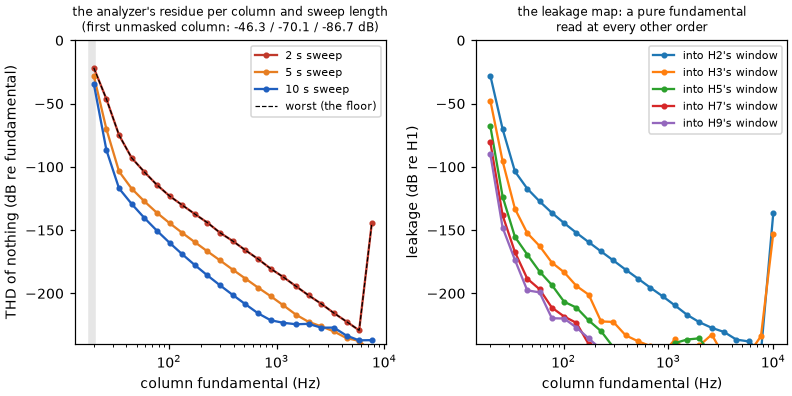

Data behind this chart, as committed beside it:
freq_hz	residue_2s_db	residue_5s_db	residue_10s_db	worst_db
20	-21.63	-27.74	-34.13	-21.63
26.2	-46.32	-70.11	-86.67	-46.32
34.33	-74.85	-103.6	-117	-74.85
44.99	-92.87	-117.2	-129.3	-92.87
58.94	-104	-127.2	-140.3	-104
77.23	-114.2	-136.3	-150.4	-114.2
101.2	-123	-144.4	-160	-123
132.6	-130.2	-152.1	-169	-130.2
173.7	-137.3	-159.5	-177.6	-137.3
227.6	-144.1	-166.8	-185.8	-144.1
298.2	-152.1	-174	-193.7	-152.1
390.7	-158.6	-181.2	-201.2	-158.6
511.9	-165.9	-188.3	-208.5	-165.9
670.7	-172.8	-195.4	-215.7	-172.8
878.8	-180.5	-202.2	-221.2	-180.5
1151	-187.1	-209.4	-223.2	-187.1
1509	-194.3	-216.8	-224.4	-194.3
1977	-201.5	-222.5	-224.1	-201.5
2590	-208.2	-226.1	-227.1	-208.2
3393	-215.5	-230	-227	-215.5
4446	-222.3	-235.3	-233.4	-222.3
5825	-229.2	-237.5	-237.1	-229.2
7632	-144.7	-246.4	-236.9	-144.7
10000	nan	nan	nan	nan
